5-way image classification set "Augmented_Preprocessed_Dataset" from GitHub (Prothomaa/Ensemble-of-deep-learning-models-for-eye-disease-classification); label vocabulary: diabetic retinopathy, glaucoma, healthy, macular scar, myopia.

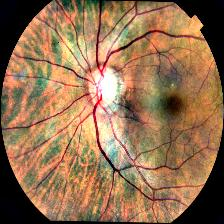
Label: glaucoma

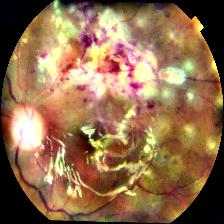
Label: diabetic retinopathy

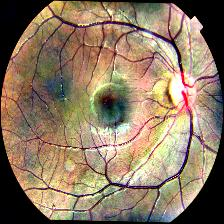
Label: healthy

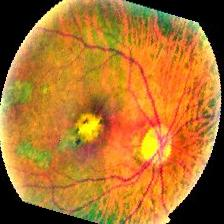
Label: macular scar

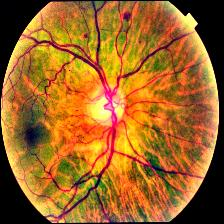
Label: myopia

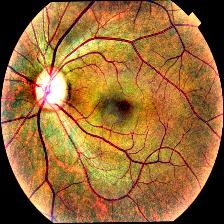
Label: glaucoma
